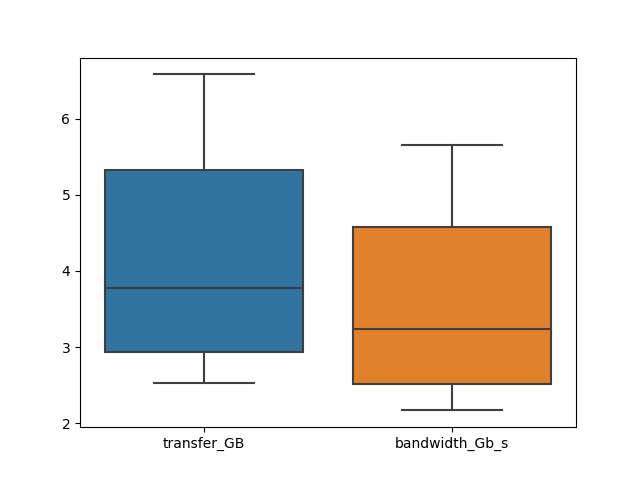

The table this chart was drawn from, first rows:
interval, transfer_GB, bandwidth_Gb_s
10, 3.36, 2.88
10, 3.69, 3.16
10, 04.06, 3.48
10, 3.31, 2.84
10, 3.37, 2.89
10, 6.37, 5.46
10, 5, 3.9
10, 2.77, 2.38
10, 2.86, 2.23
10, 5.74, 4.93
10, 6.58, 5.64
10, 5.79, 4.97
10, 2.53, 2.17
10, 4.94, 4.23
10, 2.91, 2.49
10, 3.73, 3.2
10, 3.82, 3.27
10, 3.84, 3.29
10, 2.85, 2.45
10, 3.67, 3.14
10, 2.93, 2.51
10, 6.22, 4.85
10, 5.96, 5.11
10, 2.61, 2.24
10, 4.84, 4.15
10, 2.66, 2.28
10, 2.93, 2.51
10, 5.21, 4.47
10, 6.58, 5.65
10, 5.37, 4.61
